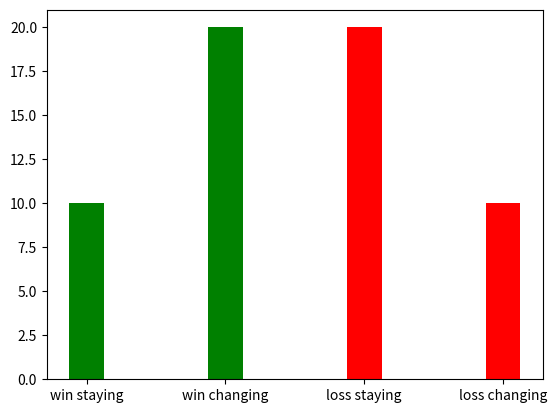

Source code (Python):
import random
import matplotlib.pyplot as plt

class monty_hall:
	def __init__(self):
		self.car_and_goats = ["goat","goat","car"]
		self.user_prize = 0
		self.shuffle()

	def shuffle(self):
		random.shuffle(self.car_and_goats)

	def choice(self,choice):
		self.user_choice = choice
		self.user_prize = self.car_and_goats[self.user_choice]
		del self.car_and_goats[self.user_choice]
	def monty_proposal(self):
		if(self.car_and_goats[0] == "goat"):
			del self.car_and_goats[0]
		else:
			del self.car_and_goats[1]
	def monty_accept(self,accept=False):
		if(accept == True):
			self.user_prize = self.car_and_goats[0]
	def prize(self):
		return self.user_prize

def bar(wins,winc,losss,lossc):
	plt.bar("win staying",wins,color="g",width=0.25)
	plt.bar("win changing",winc,color="g",width=0.25)
	plt.bar("loss staying",losss,color="r",width=0.25)
	plt.bar("loss changing",lossc,color="r",width=0.25)
	plt.show()

win_staying = 0
win_changing = 0
loss_staying = 0
loss_changing = 0
for i in range(30):
	m = monty_hall()
	m.choice(1) 
	#m.choice(random.randint(0,2)) #random choice
	m.monty_proposal()
	if(m.prize() == "car"):
		win_staying +=1
	else:
		loss_staying +=1
	m.monty_accept(True)
	if(m.prize() == "car"):
		win_changing +=1
	else:
		loss_changing +=1

bar(win_staying,win_changing,loss_staying,loss_changing)
